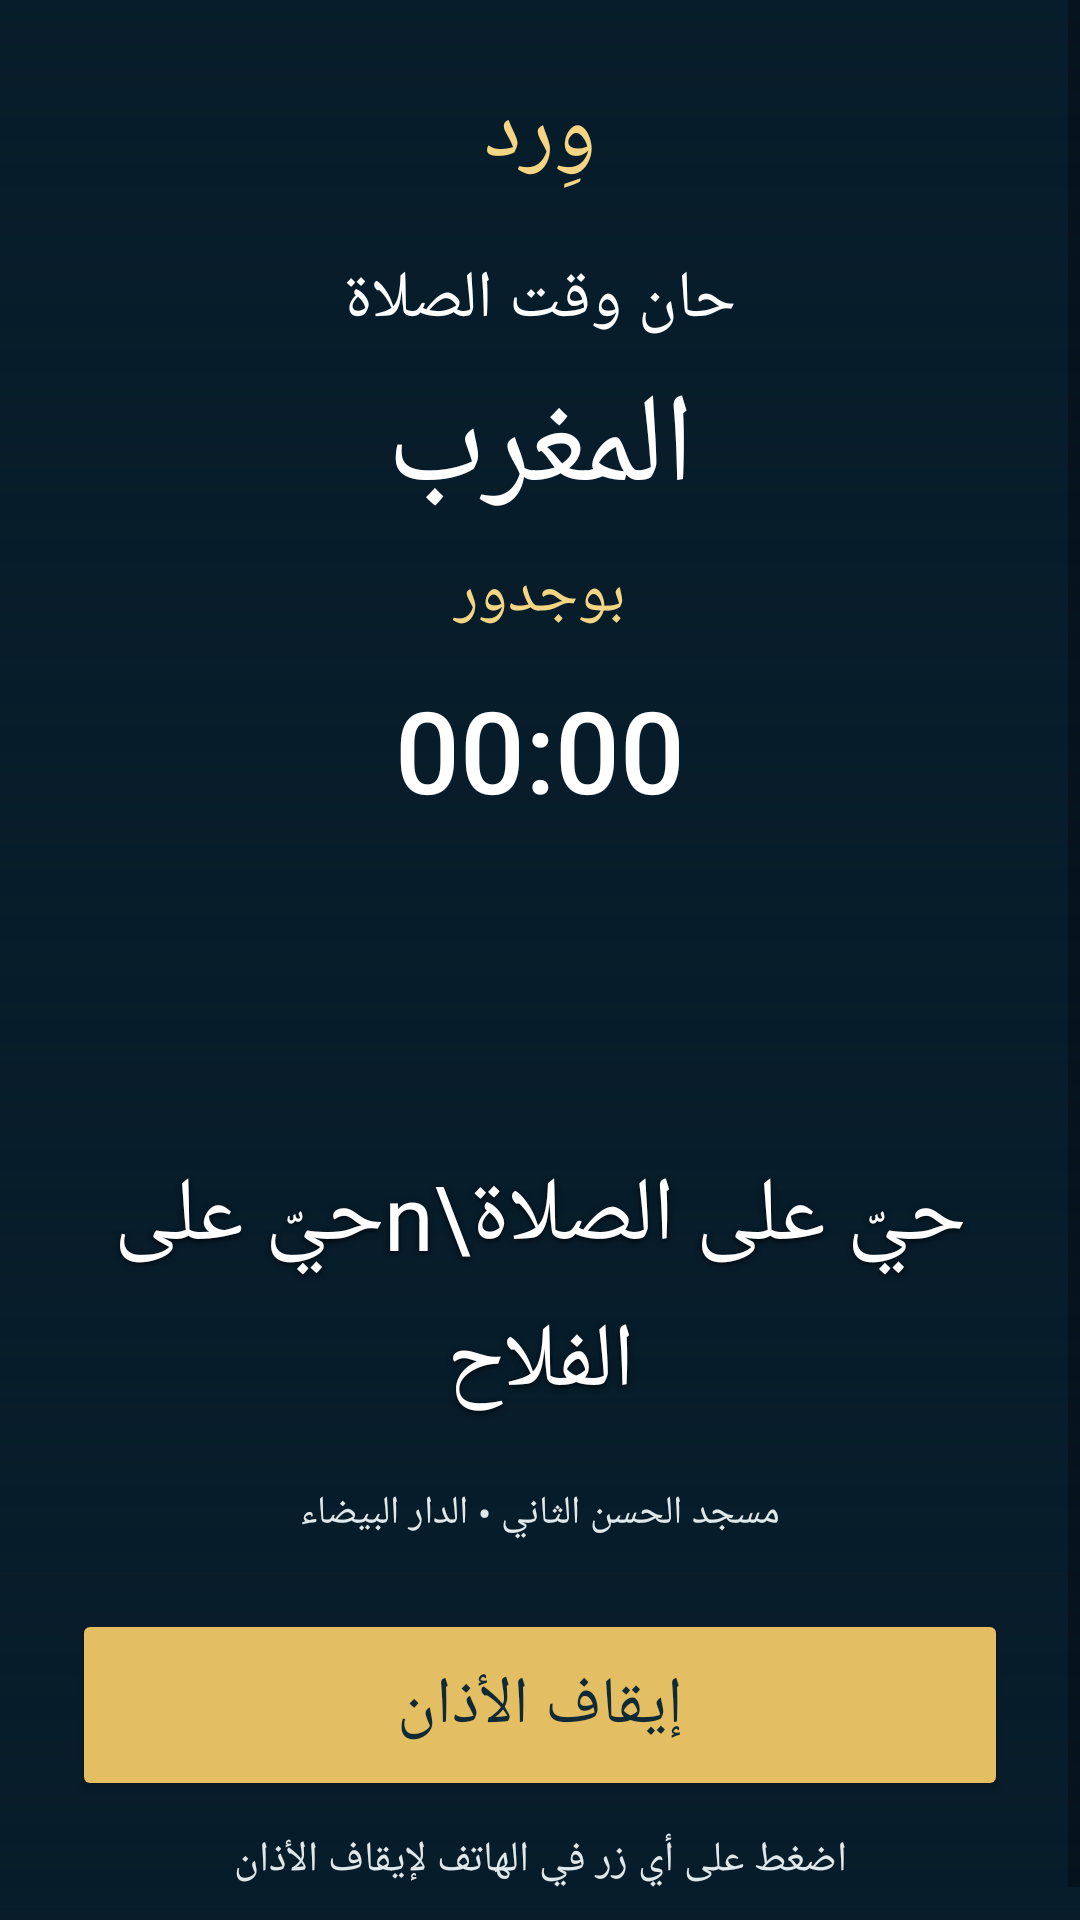

The Android layout XML behind this screen, and the referenced resources:
<!-- AndroidManifest.xml: application theme Theme.Wird -->
<!-- res/layout/activity_adhan.xml -->
<?xml version="1.0" encoding="utf-8"?>
<FrameLayout xmlns:android="http://schemas.android.com/apk/res/android"
    android:layout_width="match_parent" android:layout_height="match_parent" android:background="#071C2A">
    <ImageView android:layout_width="match_parent" android:layout_height="match_parent"
        android:src="@drawable/adhan_hassan_ii" android:scaleType="centerCrop" android:importantForAccessibility="no" />
    <View android:layout_width="match_parent" android:layout_height="match_parent" android:background="@drawable/adhan_screen_background" />
    <ScrollView android:layout_width="match_parent" android:layout_height="match_parent" android:fillViewport="true" android:clipToPadding="false">
        <LinearLayout android:id="@+id/adhanContent" android:layout_width="match_parent" android:layout_height="wrap_content"
            android:orientation="vertical" android:gravity="center_horizontal" android:layoutDirection="rtl"
            android:paddingStart="24dp" android:paddingEnd="24dp" android:paddingTop="24dp" android:paddingBottom="22dp">
            <TextView android:layout_width="match_parent" android:layout_height="wrap_content" android:text="وِرد"
                android:fontFamily="@font/wird_arabic_bold" android:textSize="30sp" android:textColor="#F4D584" android:gravity="center" android:includeFontPadding="false" />
            <TextView android:id="@+id/adhanStatusTitle" android:layout_width="match_parent" android:layout_height="wrap_content"
                android:layout_marginTop="20dp" android:text="حان وقت الصلاة" android:fontFamily="@font/wird_arabic_regular"
                android:textSize="22sp" android:textColor="#FFFFFF" android:gravity="center" android:includeFontPadding="false" />
            <TextView android:id="@+id/adhanPrayerName" android:layout_width="match_parent" android:layout_height="wrap_content"
                android:layout_marginTop="6dp" android:text="المغرب" android:fontFamily="@font/wird_arabic_bold"
                android:textSize="42sp" android:textColor="#FFFFFF" android:gravity="center" android:includeFontPadding="false" />
            <TextView android:id="@+id/adhanCity" android:layout_width="match_parent" android:layout_height="wrap_content"
                android:layout_marginTop="6dp" android:text="بوجدور" android:fontFamily="@font/wird_arabic_regular"
                android:textSize="21sp" android:textColor="#F4D584" android:gravity="center" android:includeFontPadding="false" />
            <TextClock android:layout_width="match_parent" android:layout_height="wrap_content" android:layout_marginTop="12dp"
                android:format12Hour="HH:mm" android:format24Hour="HH:mm" android:fontFamily="sans-serif-medium"
                android:textSize="38sp" android:textColor="#FFFFFF" android:gravity="center" android:textDirection="ltr" />
            <Space android:layout_width="1dp" android:layout_height="0dp" android:layout_weight="1" android:minHeight="110dp" />
            <TextView android:layout_width="match_parent" android:layout_height="wrap_content" android:text="حيّ على الصلاة\nحيّ على الفلاح"
                android:fontFamily="@font/wird_arabic_bold" android:textSize="30sp" android:textColor="#FFFFFF"
                android:gravity="center" android:lineSpacingExtra="8dp" android:shadowColor="#B3000000" android:shadowRadius="5" android:shadowDy="2" />
            <TextView android:id="@+id/adhanPhotoCredit" android:layout_width="match_parent" android:layout_height="wrap_content"
                android:layout_marginTop="10dp" android:minHeight="40dp" android:gravity="center" android:text="مسجد الحسن الثاني • الدار البيضاء"
                android:fontFamily="@font/wird_arabic_regular" android:textSize="13sp" android:textColor="#DFE8EA" android:contentDescription="معلومات صورة مسجد الحسن الثاني" />
            <Button android:id="@+id/adhanStopButton" android:layout_width="match_parent" android:layout_height="wrap_content"
                android:minHeight="64dp" android:layout_marginTop="12dp" android:backgroundTint="#E3BE63"
                android:fontFamily="@font/wird_arabic_bold" android:text="إيقاف الأذان" android:textColor="#102A35" android:textSize="22sp" android:textAllCaps="false" />
            <TextView android:layout_width="match_parent" android:layout_height="wrap_content" android:layout_marginTop="10dp"
                android:gravity="center" android:text="اضغط على أي زر في الهاتف لإيقاف الأذان"
                android:fontFamily="@font/wird_arabic_regular" android:textSize="14sp" android:textColor="#DFE8EA" />
        </LinearLayout>
    </ScrollView>
</FrameLayout>
<!-- resources referenced by this layout -->
<resources>
  <!-- drawable adhan_screen_background (drawable) -->
  <?xml version="1.0" encoding="utf-8"?>
  <shape xmlns:android="http://schemas.android.com/apk/res/android" android:shape="rectangle">
      <gradient android:angle="270" android:startColor="#DA071C2A" android:centerColor="#20071C2A" android:endColor="#EF071C2A" />
  </shape>
  <style name="Theme.Wird" parent="Theme.MaterialComponents.DayNight.NoActionBar">
          <item name="colorPrimary">@color/wird_primary</item>
          <item name="colorPrimaryVariant">@color/wird_dark</item>
          <item name="android:windowLightStatusBar">false</item>
          <item name="android:navigationBarColor">@color/wird_dark</item>
          <item name="android:windowBackground">@color/wird_launch_bg</item>
          <item name="android:windowDisablePreview">false</item>
          <item name="android:forceDarkAllowed">false</item>
      </style>
  <color name="wird_primary">#245F9E</color>
  <color name="wird_dark">#163F73</color>
  <color name="wird_launch_bg">#F1F5FA</color>
</resources>
